The GitHub repository zs1314/Smart-grape-platform contains a labelled image folder "grape_data" with 11 categories: Auxerrois grape, Cabernet Franc grape, Cabernet Sauvignon grape, Chardonnay grape, Merlot grape, Muller Thurgau grape, Pinot Noir grape, Riesling grape, Sauvignon Blanc grape, Syrah grape, Tempranillo grape. Examples follow, each with its label.

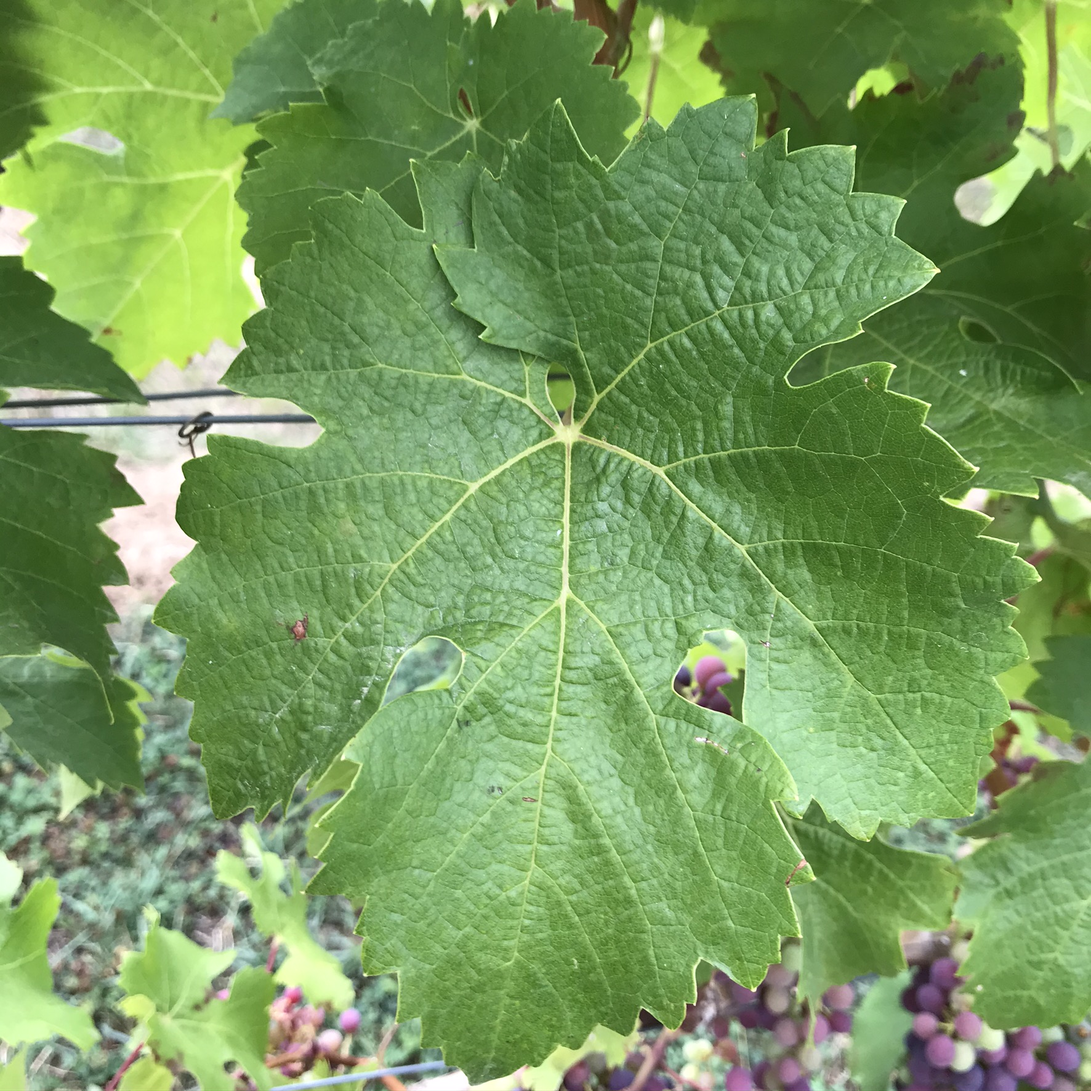
Label: Cabernet Franc grape

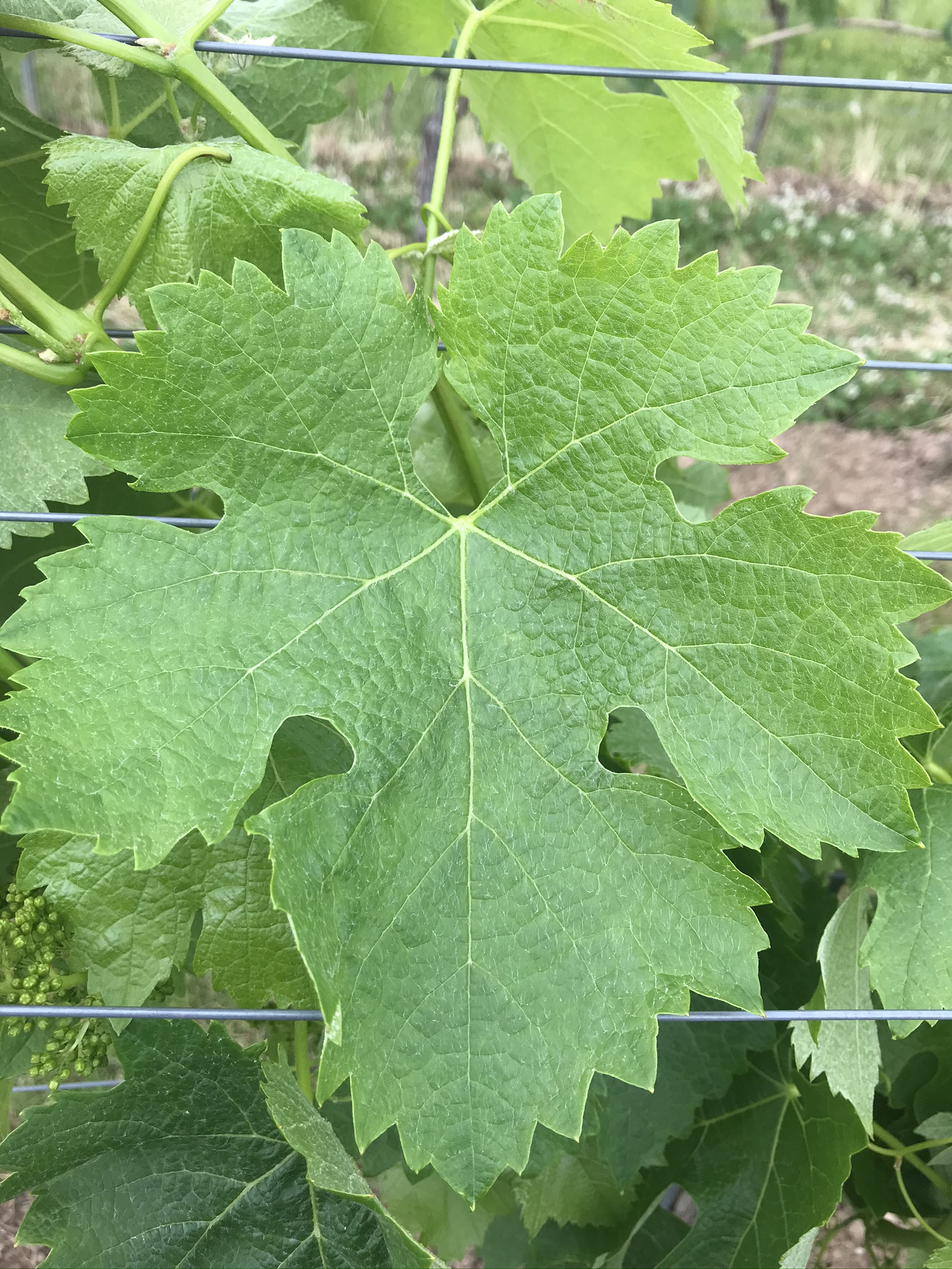
Label: Merlot grape

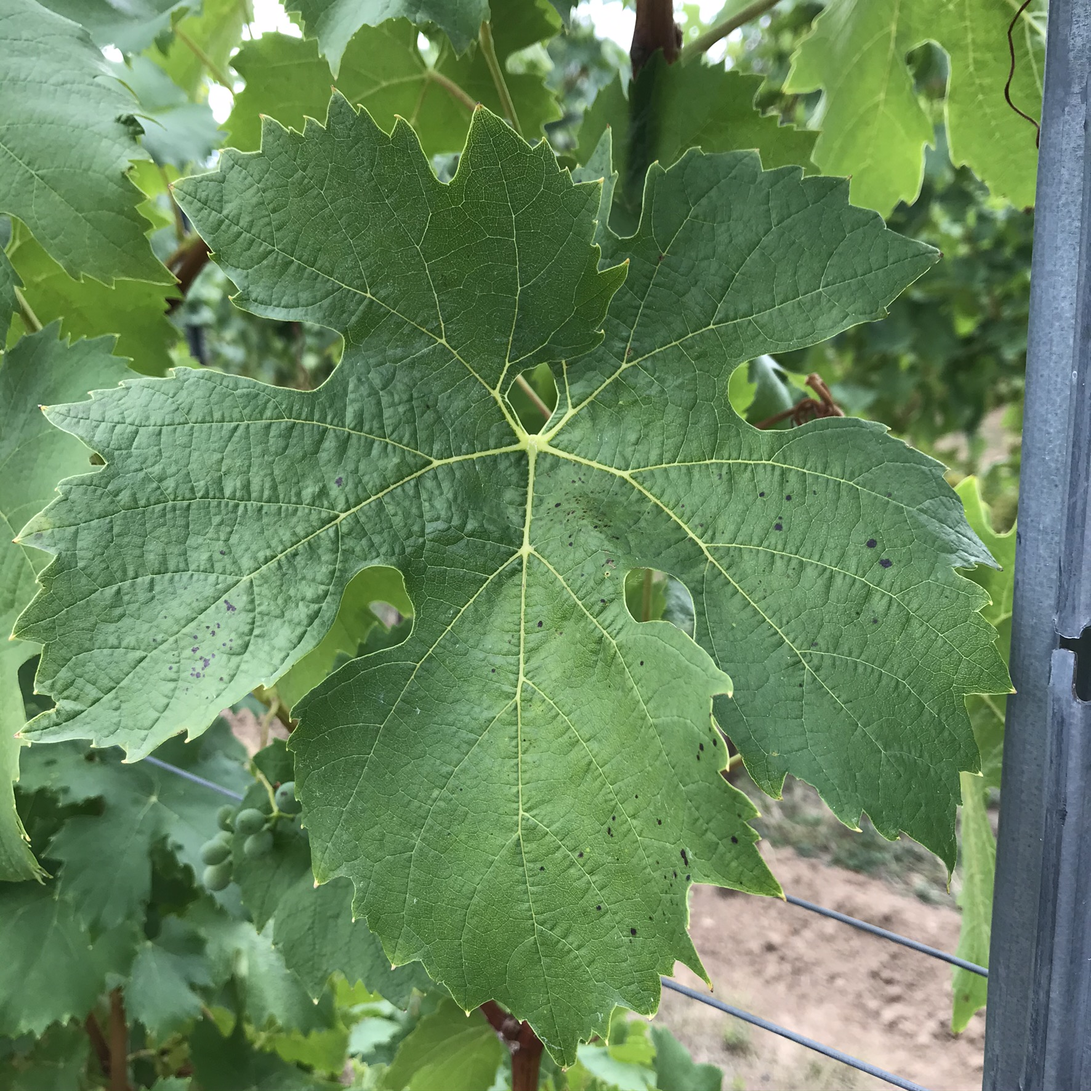
Label: Muller Thurgau grape

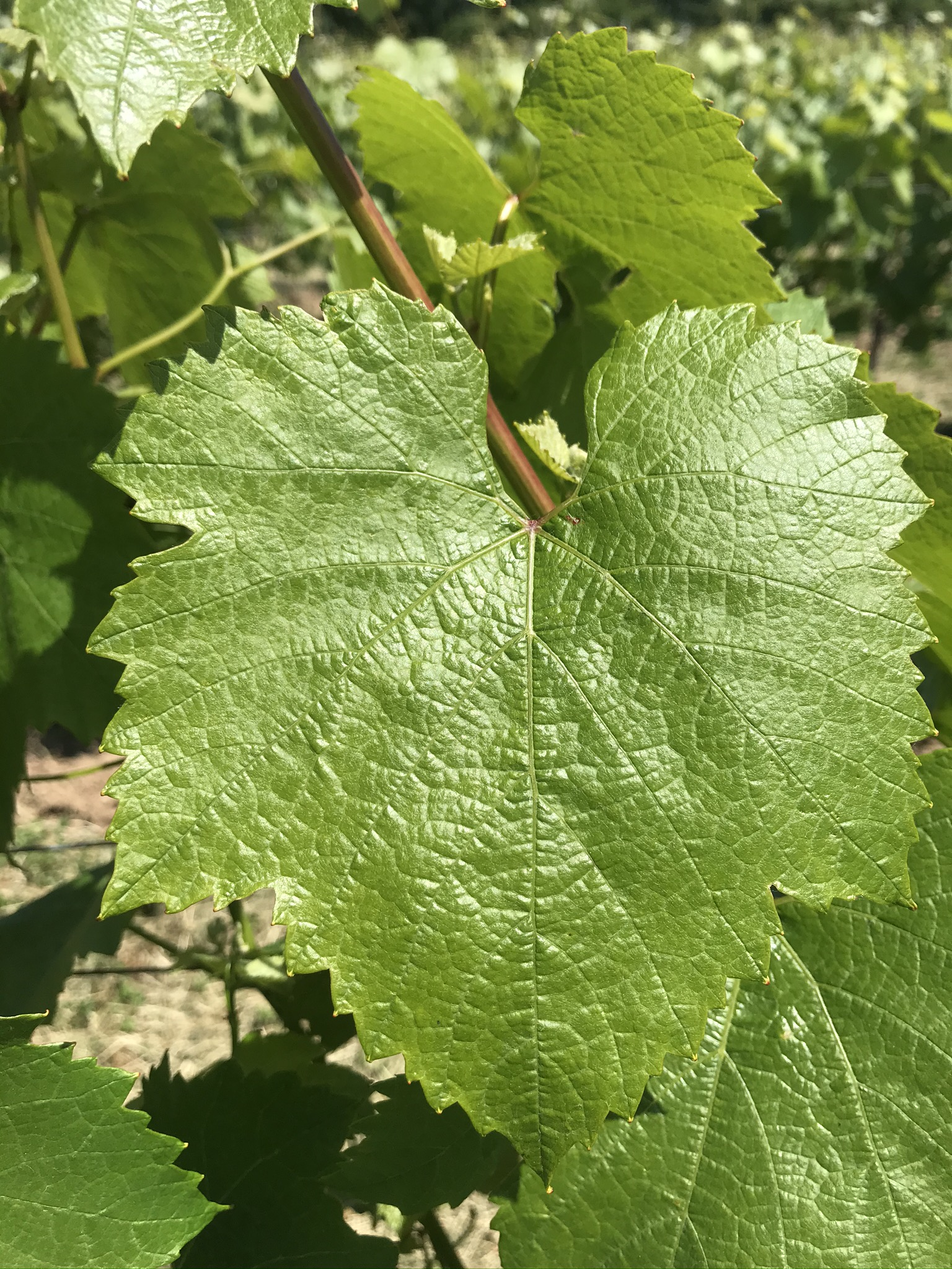
Label: Chardonnay grape

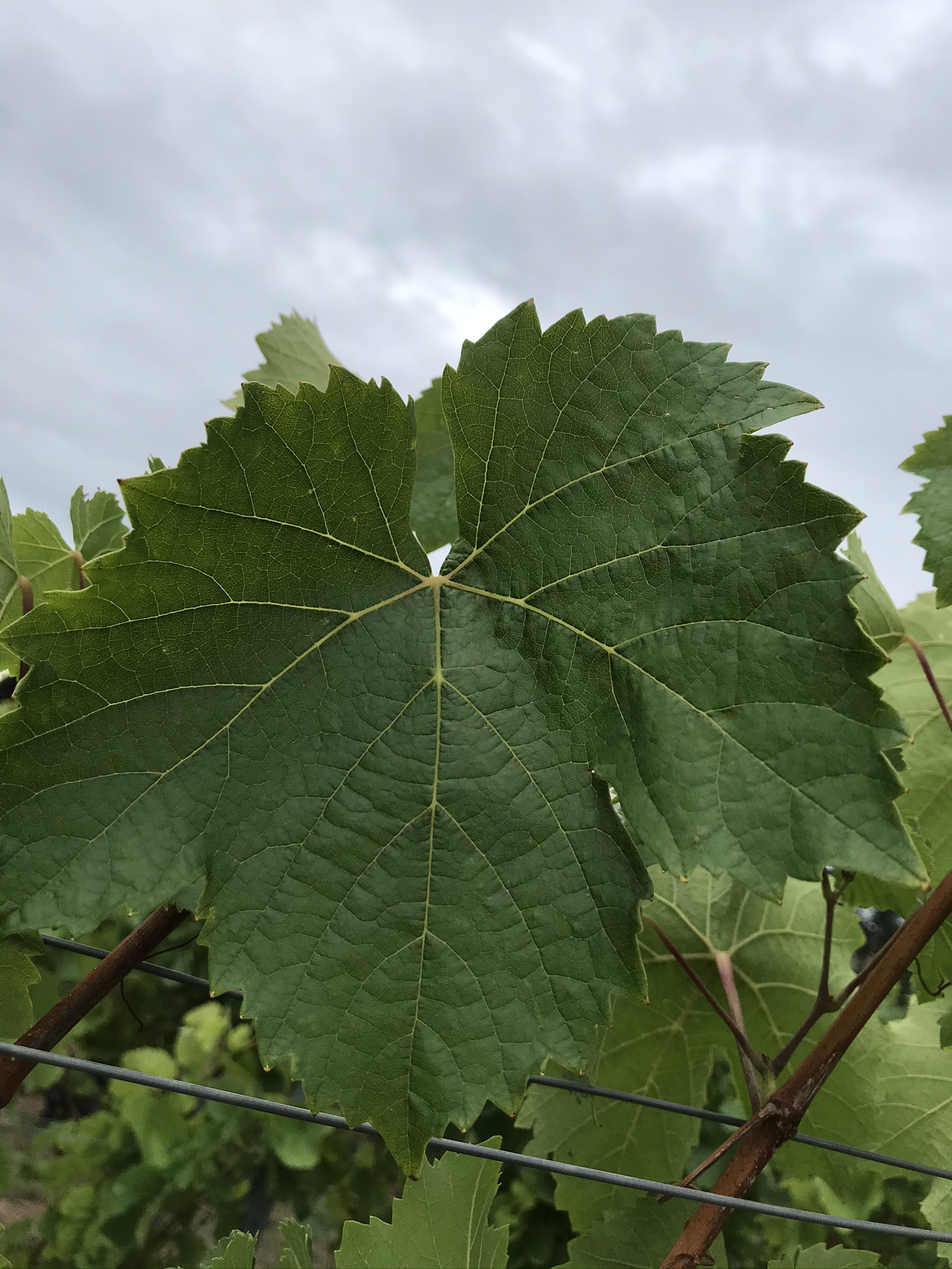
Label: Auxerrois grape

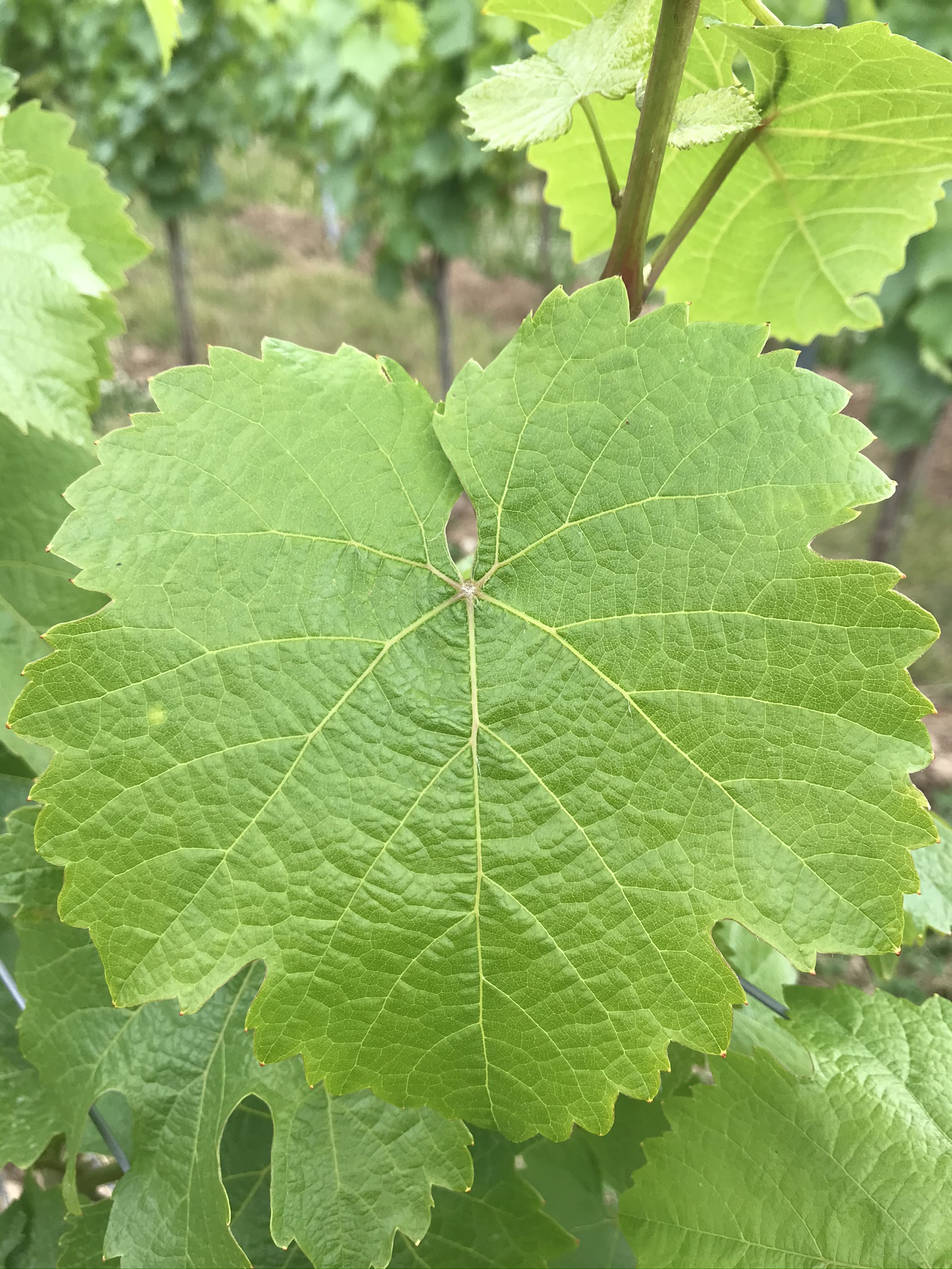
Label: Riesling grape
